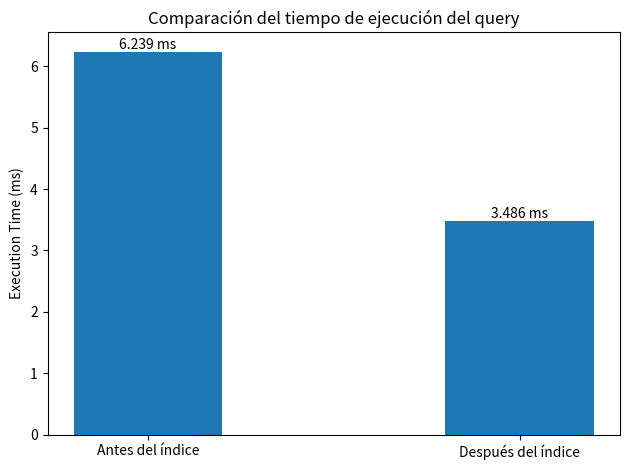

The matplotlib source for this figure:

import matplotlib.pyplot as plt
import numpy as np

# Datos
labels = ['Antes del índice', 'Después del índice']
execution_times = [6.239, 3.486]  # ms

x = np.arange(len(labels))

plt.figure()
bars = plt.bar(x, execution_times, width=0.4)

# Etiquetas encima de cada barra
for bar in bars:
    height = bar.get_height()
    plt.text(
        bar.get_x() + bar.get_width() / 2,
        height,
        f'{height:.3f} ms',
        ha='center',
        va='bottom'
    )

plt.xticks(x, labels)
plt.ylabel('Execution Time (ms)')
plt.title('Comparación del tiempo de ejecución del query')

plt.tight_layout()
plt.show()
